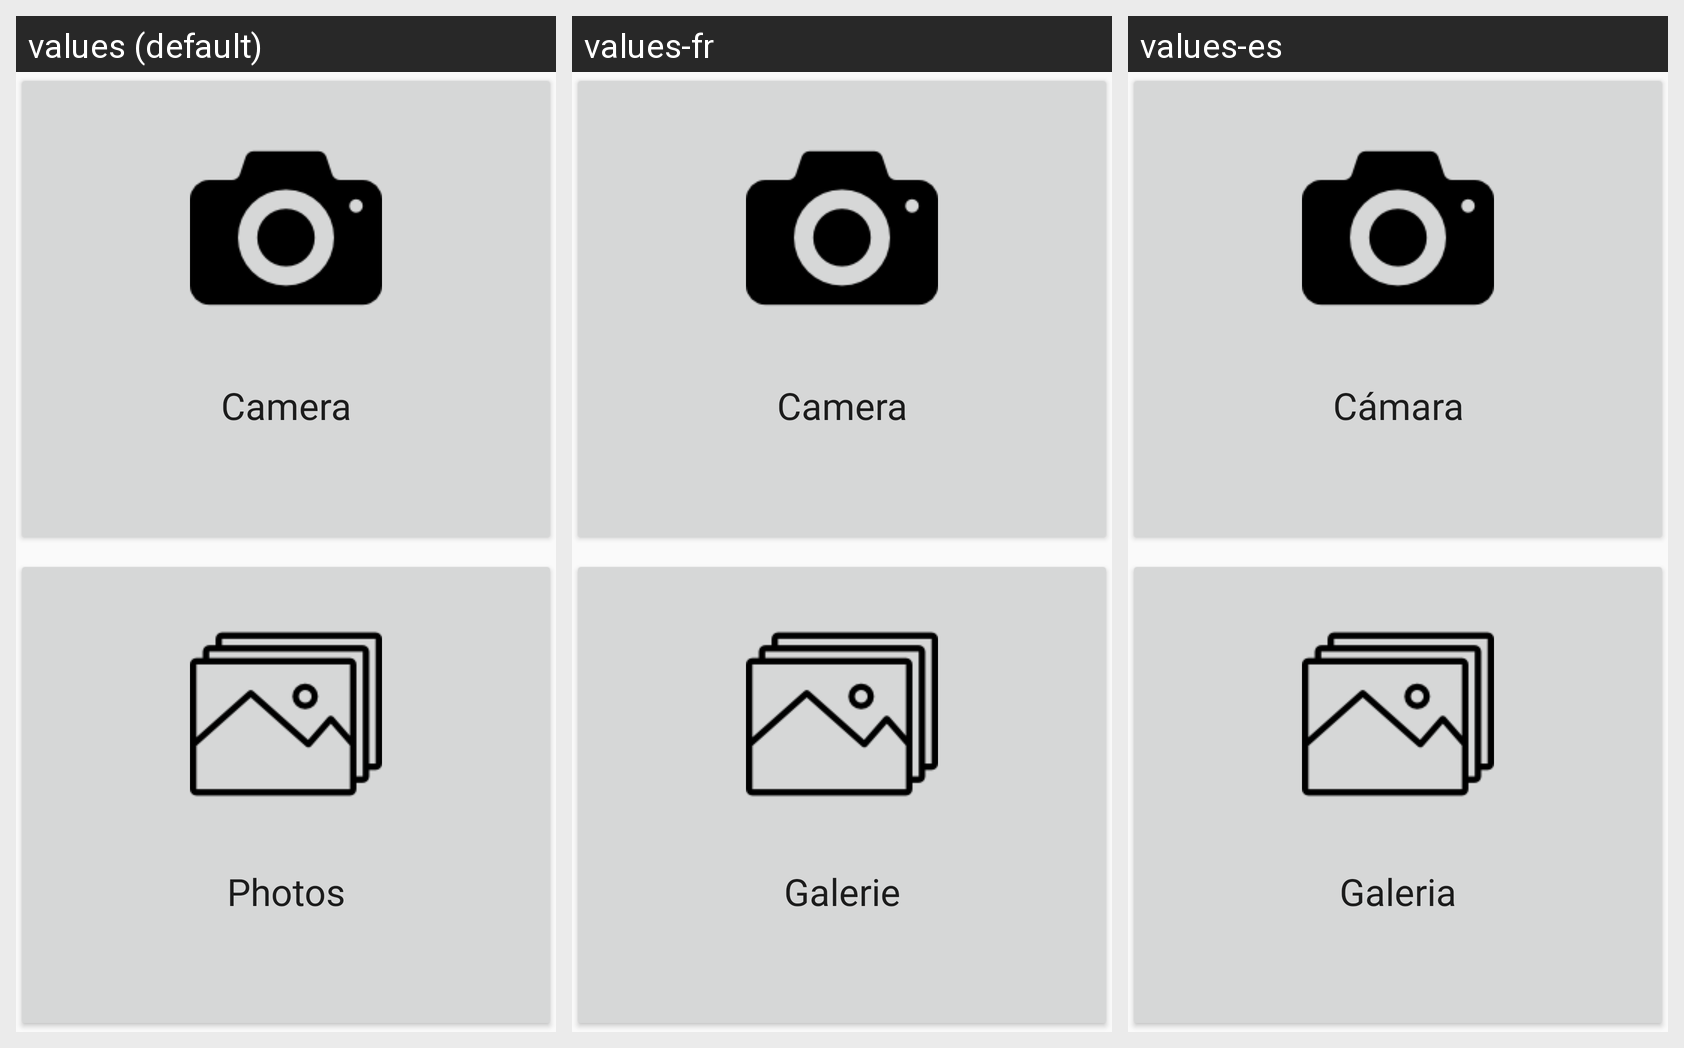

Here is an Android app screen in its default locale and in the app's own translations. Write out the translated-string differences for the strings that appear on this screen.
Android screen res/layout/report1.xml rendered under 3 locales, left to right: values (default), values-fr, values-es. Device: Nexus 5 (rendered at 1080×1920; each locale shown at half size, 540×960, under a caption strip naming it); theme AppTheme.
Strings drawn on this screen, with the default value and each locale's value (text and hints the layout hard-codes, and strings that could not be matched under every locale, appear in the picture but are not listed):

use_camera
  values: Camera
  values-fr: Camera
  values-es: Cámara

from_photos
  values: Photos
  values-fr: Galerie
  values-es: Galeria
